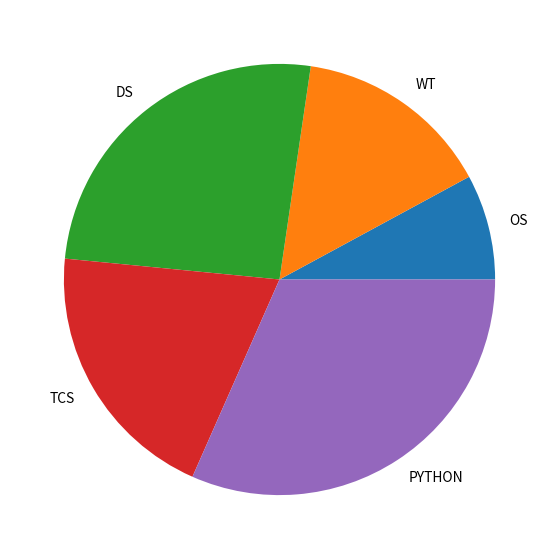

Write the Python code that produced this figure.
# Set A 3.Create two lists, one representing subject names and the other representing marks obtained in those subjects.
# Display the data in a pie chart and bar chart.
# Import libraries
from matplotlib import pyplot as plt
import numpy as np
sub = ['OS', 'WT', 'DS', 'TCS', 'PYTHON']

data = [23, 43, 75, 58, 92]

# Creating plot
fig = plt.figure(figsize=(10, 7))
plt.pie(data, labels=sub)

# show plot
plt.show()
